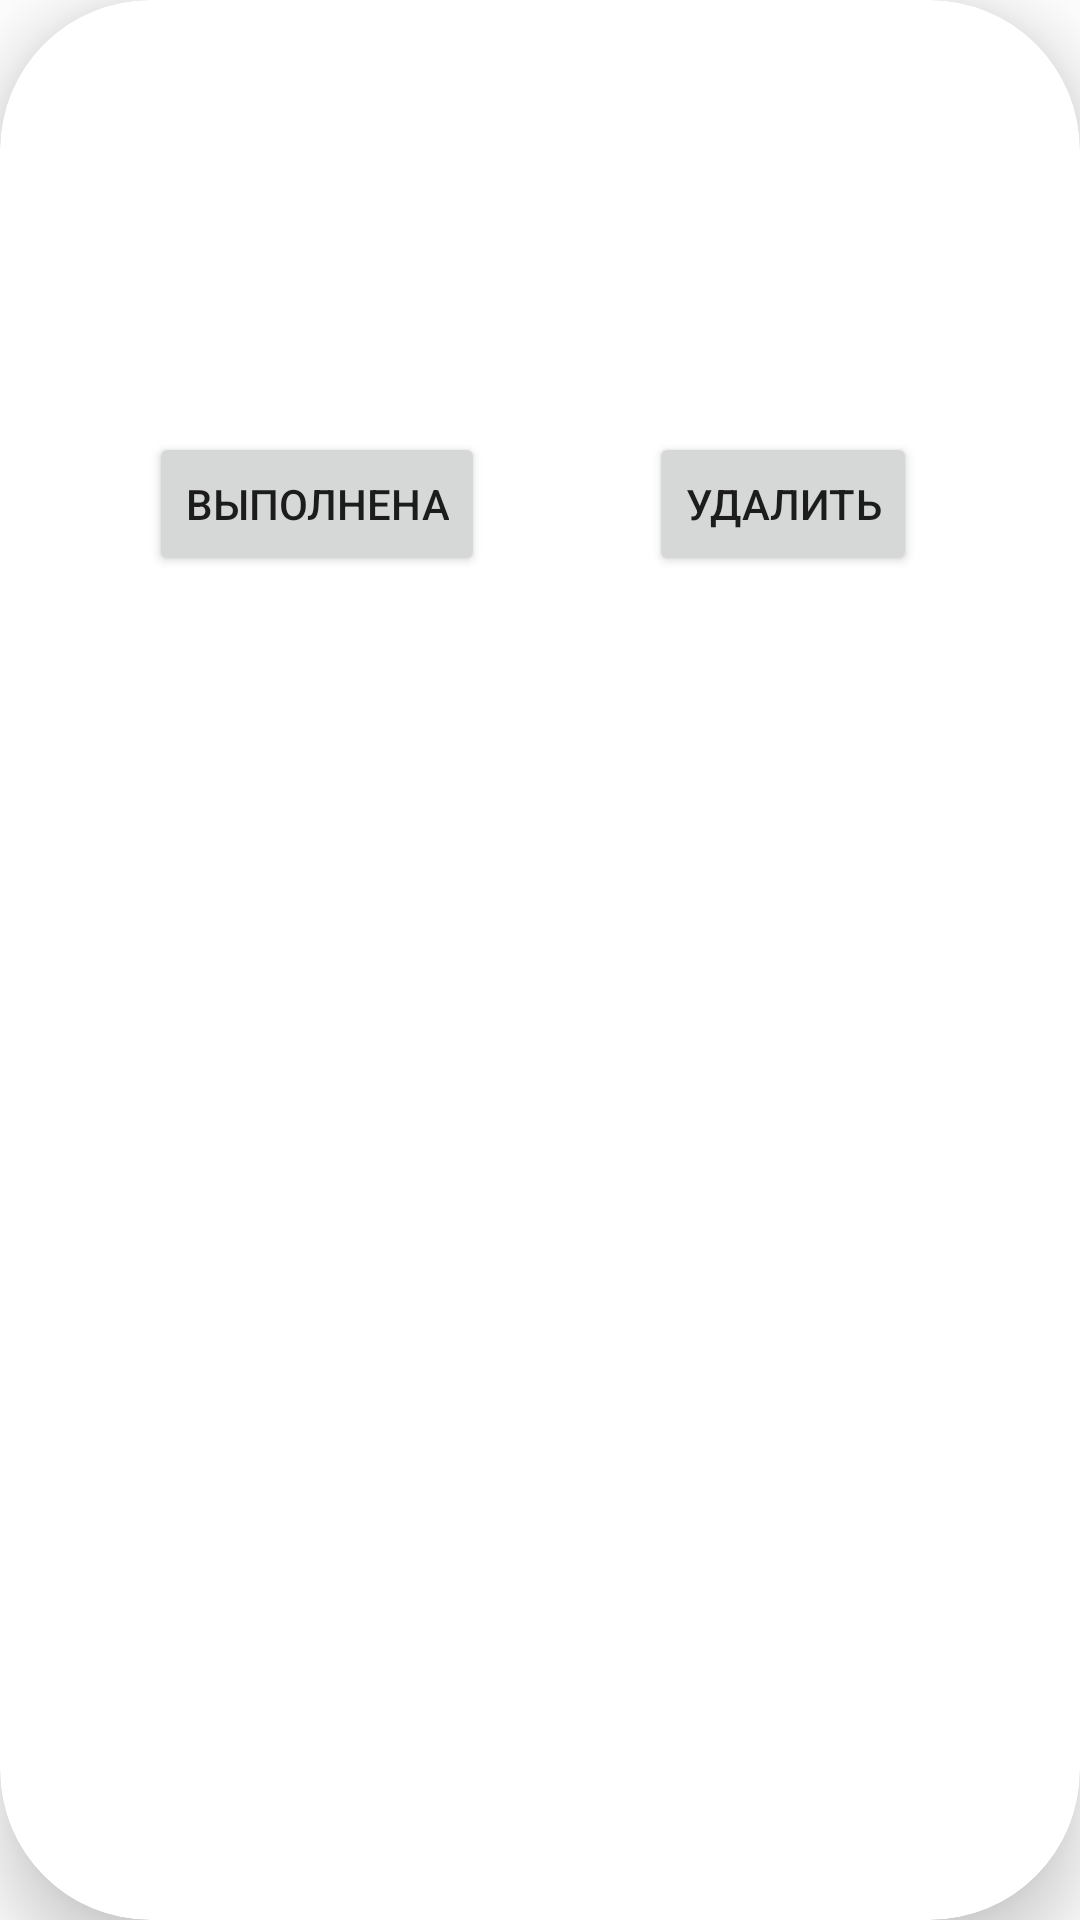

Layout XML and referenced resources for this Android screen:
<!-- AndroidManifest.xml: application theme Theme.TurboOrganizer -->
<!-- res/layout/task_item.xml -->
<?xml version="1.0" encoding="utf-8"?>
<layout xmlns:app="http://schemas.android.com/apk/res-auto"
    xmlns:android="http://schemas.android.com/apk/res/android">

    <data>
        <variable
            name="task"
            type="com.foxdev.turboorganizer.objects.Task" />
    </data>

    <androidx.cardview.widget.CardView
        android:layout_width="match_parent"
        android:layout_height="wrap_content"
        app:cardCornerRadius="50dp"
        app:cardElevation="15dp"
        android:layout_margin="10dp">

        <androidx.constraintlayout.widget.ConstraintLayout
            android:layout_width="match_parent"
            android:layout_height="wrap_content">

            <TextView
                android:id="@+id/task_name_box"
                android:layout_width="0dp"
                android:layout_height="wrap_content"
                android:layout_marginStart="15dp"
                android:layout_marginTop="15dp"
                android:layout_marginEnd="15dp"
                android:text="@{task.taskName}"
                app:layout_constraintBottom_toBottomOf="parent"
                app:layout_constraintEnd_toEndOf="parent"
                app:layout_constraintStart_toStartOf="parent"
                app:layout_constraintTop_toTopOf="parent"
                app:layout_constraintVertical_bias="0.05" />

            <TextView
                android:id="@+id/task_description_box"
                android:layout_width="match_parent"
                android:layout_height="wrap_content"
                android:layout_marginStart="15dp"
                android:layout_marginTop="15dp"
                android:layout_marginEnd="15dp"
                android:minLines="3"
                android:text="@{task.taskDescription}"
                app:layout_constraintBottom_toBottomOf="parent"
                app:layout_constraintEnd_toEndOf="parent"
                app:layout_constraintStart_toStartOf="parent"
                app:layout_constraintTop_toBottomOf="@id/task_name_box"
                app:layout_constraintVertical_bias="0.1" />

            <Button
                android:id="@+id/complete_task_button"
                android:layout_width="wrap_content"
                android:layout_height="wrap_content"
                android:layout_marginTop="25dp"
                android:layout_marginBottom="15dp"
                android:text="Выполнена"
                app:layout_constraintBottom_toBottomOf="parent"
                app:layout_constraintEnd_toEndOf="parent"
                app:layout_constraintHorizontal_bias="0.2"
                app:layout_constraintStart_toStartOf="parent"
                app:layout_constraintTop_toBottomOf="@+id/task_description_box" />

            <Button
                android:id="@+id/delete_task_button"
                android:layout_width="wrap_content"
                android:layout_height="wrap_content"
                android:layout_marginTop="25dp"
                android:layout_marginBottom="15dp"
                android:text="Удалить"
                app:layout_constraintBottom_toBottomOf="parent"
                app:layout_constraintEnd_toEndOf="parent"
                app:layout_constraintStart_toEndOf="@id/complete_task_button"
                app:layout_constraintTop_toBottomOf="@+id/task_description_box" />

        </androidx.constraintlayout.widget.ConstraintLayout>
    </androidx.cardview.widget.CardView>

</layout>
<!-- resources referenced by this layout -->
<resources>
  <style name="Theme.TurboOrganizer" parent="Theme.MaterialComponents.DayNight.DarkActionBar">
          
          <item name="colorPrimary">@color/purple_500</item>
          <item name="colorPrimaryVariant">@color/purple_700</item>
          <item name="colorOnPrimary">@color/white</item>
          
          <item name="colorSecondary">@color/teal_200</item>
          <item name="colorSecondaryVariant">@color/teal_700</item>
          <item name="colorOnSecondary">@color/black</item>
          
          <item name="android:statusBarColor" tools:targetApi="l">?attr/colorPrimaryVariant</item>
          
      </style>
  <!-- not gathered from this repository: default colours our renderer supplied (Android Studio template values) -->
  <color name="purple_500">#FF6200EE</color>
  <color name="purple_700">#FF3700B3</color>
  <color name="teal_200">#FF03DAC5</color>
  <color name="teal_700">#FF018786</color>
  <color name="black">#FF000000</color>
  <color name="white">#FFFFFFFF</color>
</resources>
